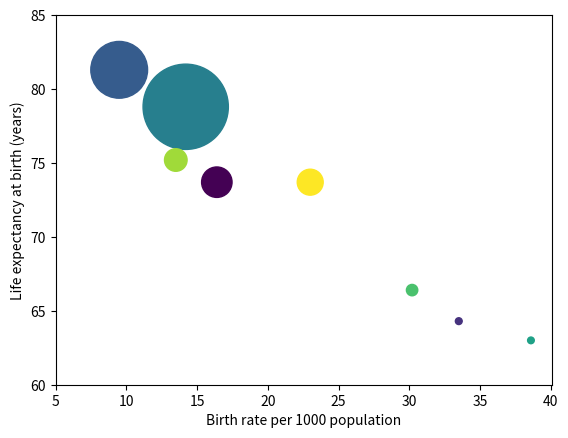

Source code (Python):
#!/usr/bin/env python

import numpy as np, matplotlib.pyplot as plt

#Plor para explorar a correlação entre taxa de nascimento, expectativa de vida e renda per capita

countries = ['Brazil', 'Madagascar', 'S.Korea', 'United States','Ethiopia', 'Pakistan', 'China', 'Belize']

#Taxa de nascimento para 1000 de população
birth_rate = [16.4, 33.5, 9.5, 14.2, 38.6, 30.2, 13.5, 23.0]
#Expectativa de vida em anos
life_expectancy = [73.7, 64.3, 81.3, 78.8, 63.0, 66.4, 75.2, 73.7]
#Renda por pessoa em dolares em 2000
GDP = np.array([4800, 240, 16700, 37700, 230, 670, 2640, 3490])

fig = plt.figure()
ax = fig.add_subplot(111)
#Cores arbitrárias
colors = range(len(countries))
ax.scatter(birth_rate, life_expectancy, c=colors, s=GDP/10)
ax.set_xlabel('Birth rate per 1000 population')
ax.set_ylabel('Life expectancy at birth (years)')
ax.set_xlim(5,)
ax.set_ylim(60,85)
plt.show() 
